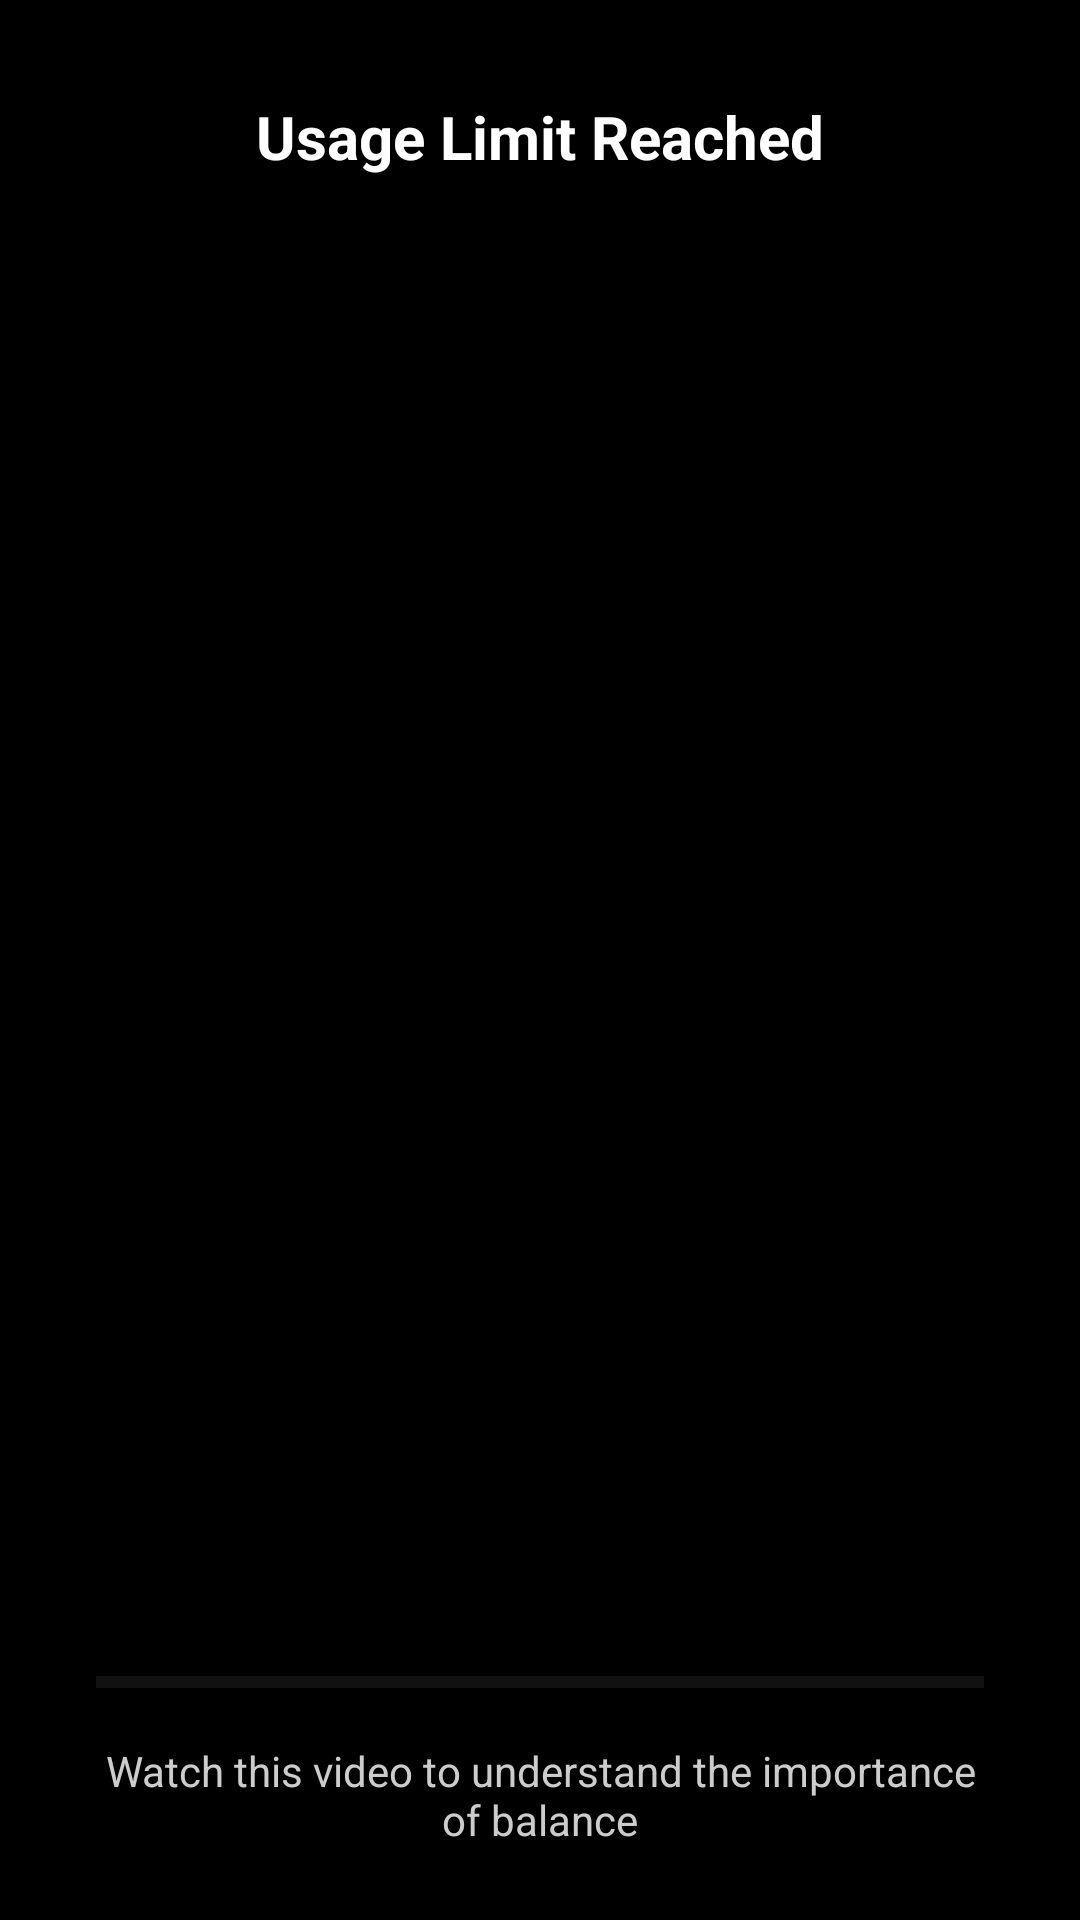

Reconstruct the res/layout file that produces this screen, plus the resources it refers to.
<!-- AndroidManifest.xml: application theme AppTheme -->
<!-- res/layout/activity_usage_video_lock.xml -->
<?xml version="1.0" encoding="utf-8"?>
<FrameLayout xmlns:android="http://schemas.android.com/apk/res/android"
    android:layout_width="match_parent"
    android:layout_height="match_parent"
    android:background="#000000">

    
    <FrameLayout
        android:id="@+id/videoContainer"
        android:layout_width="match_parent"
        android:layout_height="wrap_content"
        android:layout_gravity="center"
        android:background="@android:color/transparent" />

    
    <LinearLayout
        android:layout_width="match_parent"
        android:layout_height="match_parent"
        android:orientation="vertical"
        android:gravity="center"
        android:elevation="10dp"
        android:clickable="false"
        android:focusable="false">

        
        <TextView
            android:id="@+id/usageVideoTitle"
            android:layout_width="wrap_content"
            android:layout_height="wrap_content"
            android:text="Usage Limit Reached"
            android:textSize="20sp"
            android:textColor="#FFFFFF"
            android:textStyle="bold"
            android:gravity="center"
            android:layout_marginTop="32dp"
            android:layout_marginBottom="24dp"
            android:paddingHorizontal="24dp"
            android:clickable="false"
            android:focusable="false" />

        
        <View
            android:layout_width="0dp"
            android:layout_height="0dp"
            android:layout_weight="1" />

        
        <ProgressBar
            android:id="@+id/videoProgress"
            style="?android:attr/progressBarStyleHorizontal"
            android:layout_width="match_parent"
            android:layout_height="8dp"
            android:layout_marginBottom="16dp"
            android:layout_marginHorizontal="32dp"
            android:progressTint="#FFFFFF"
            android:progressBackgroundTint="#444444"
            android:indeterminate="false"
            android:max="100"
            android:clickable="false"
            android:focusable="false" />

        
        <TextView
            android:layout_width="wrap_content"
            android:layout_height="wrap_content"
            android:text="Watch this video to understand the importance of balance"
            android:textSize="14sp"
            android:textColor="#CCCCCC"
            android:gravity="center"
            android:layout_marginBottom="24dp"
            android:paddingHorizontal="32dp"
            android:clickable="false"
            android:focusable="false" />

    </LinearLayout>

</FrameLayout>
<!-- resources referenced by this layout -->
<resources>
  <style name="AppTheme" parent="Theme.AppCompat.DayNight.NoActionBar">
          
          <item name="android:editTextBackground">@drawable/rn_edit_text_material</item>
          <item name="android:forceDarkAllowed">false</item>
      </style>
</resources>
